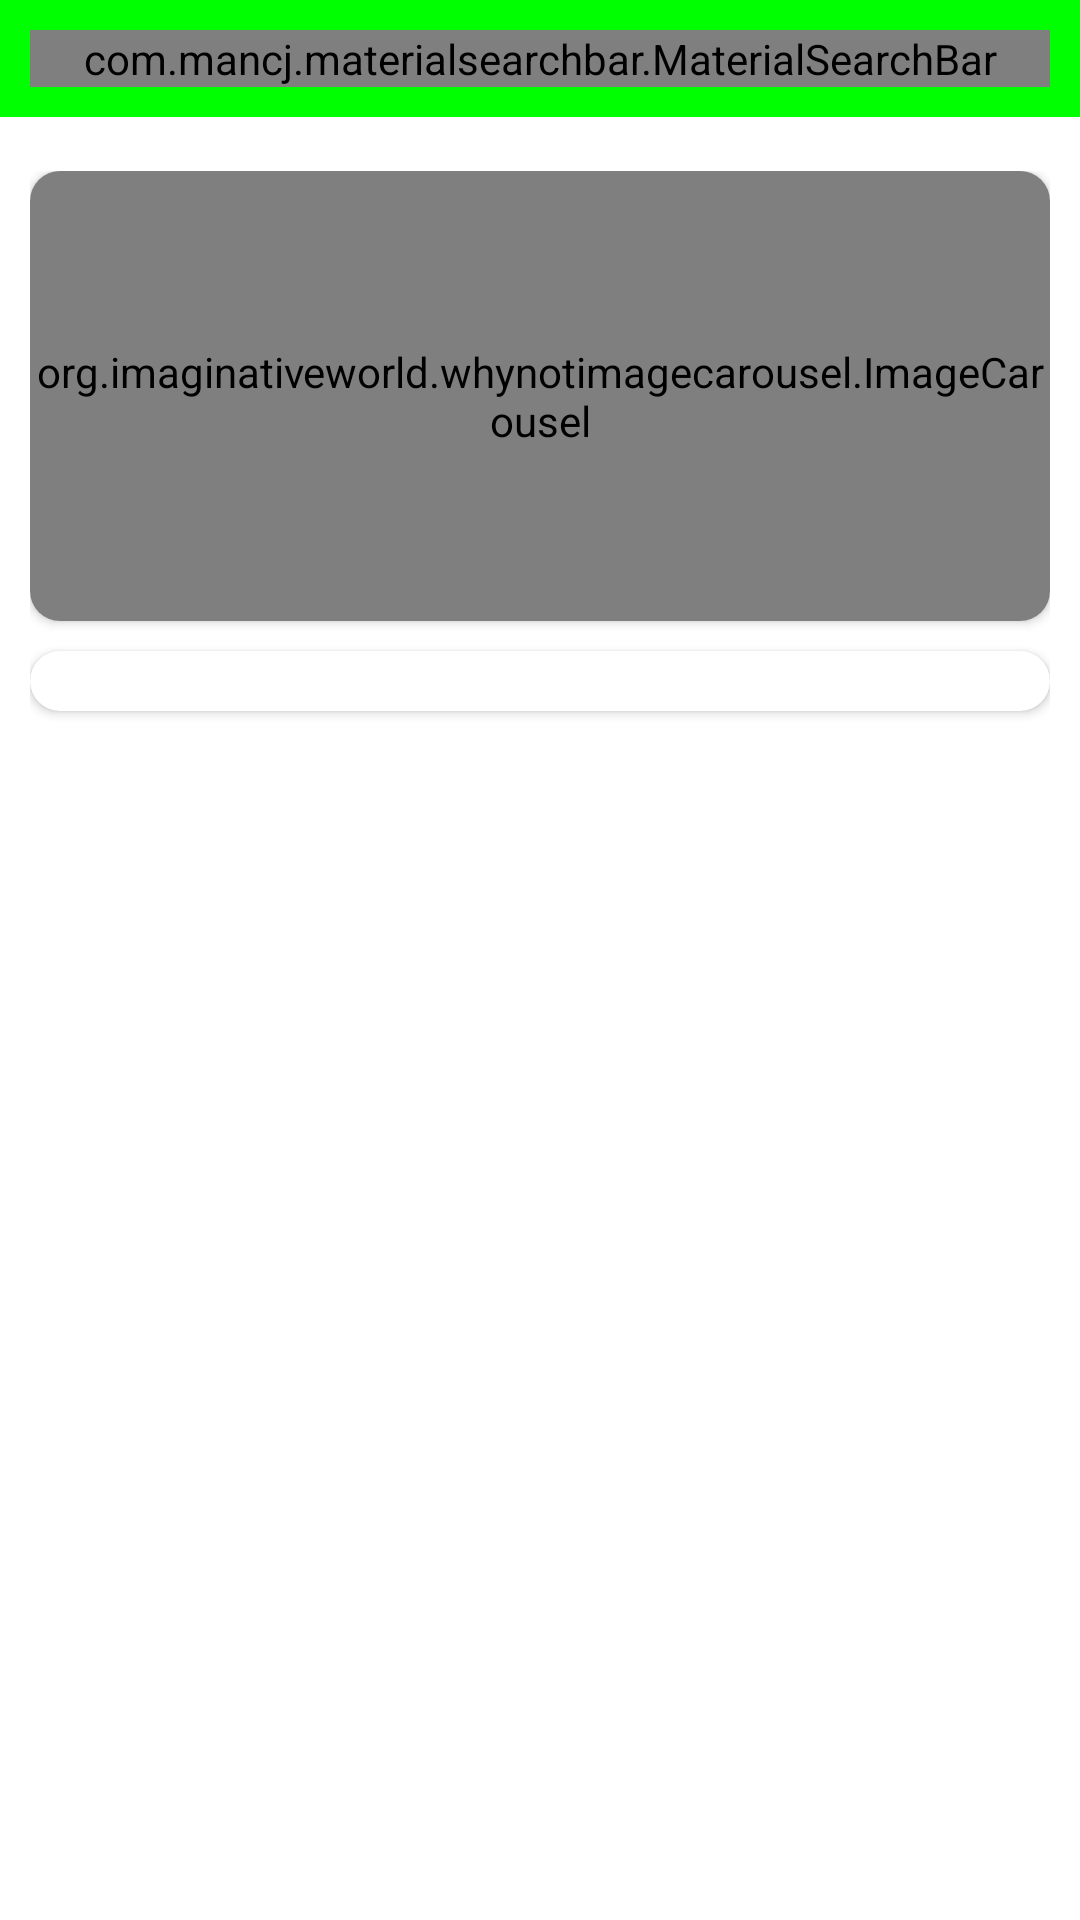

Here is an Android app screen rendered from its layout file. Give the layout XML and the strings, colors and styles it references.
<!-- AndroidManifest.xml: application theme Theme.GUBMART -->
<!-- res/layout/activity_main.xml -->
<?xml version="1.0" encoding="utf-8"?>
<androidx.constraintlayout.widget.ConstraintLayout xmlns:android="http://schemas.android.com/apk/res/android"
    xmlns:app="http://schemas.android.com/apk/res-auto"
    xmlns:tools="http://schemas.android.com/tools"
    android:layout_width="match_parent"
    android:layout_height="match_parent"
    android:background="@color/backgroundColor"
    tools:context=".activities.MainActivity">

    <LinearLayout
        android:id="@+id/linearLayout"
        android:layout_width="match_parent"
        android:layout_height="wrap_content"
        android:background="#00FF00"
        android:orientation="vertical"
        android:padding="10dp"
        app:layout_constraintEnd_toEndOf="parent"
        app:layout_constraintStart_toStartOf="parent"
        app:layout_constraintTop_toTopOf="parent">

        <com.mancj.materialsearchbar.MaterialSearchBar
            android:id="@+id/searchBar"
            style="@style/MaterialSearchBarLight"
            android:layout_width="match_parent"
            android:layout_height="wrap_content"
            app:mt_hint="Search product"
            app:mt_maxSuggestionsCount="10"
            app:mt_navIconEnabled="true"
            app:mt_placeholder="GUB"
            app:mt_speechMode="true" />
    </LinearLayout>

    <androidx.core.widget.NestedScrollView
        android:layout_width="match_parent"
        android:layout_height="0dp"
        android:layout_marginTop="8dp"
        android:fillViewport="true"
        app:layout_constraintBottom_toBottomOf="parent"
        app:layout_constraintEnd_toEndOf="parent"
        app:layout_constraintStart_toStartOf="parent"
        app:layout_constraintTop_toBottomOf="@+id/linearLayout">

        <LinearLayout
            android:layout_width="match_parent"
            android:layout_height="wrap_content"
            android:orientation="vertical"
            android:padding="10dp">

            <androidx.cardview.widget.CardView
                android:layout_width="match_parent"
                android:layout_height="wrap_content"
                app:cardCornerRadius="10dp">

                <org.imaginativeworld.whynotimagecarousel.ImageCarousel
                    android:id="@+id/carousel"
                    android:layout_width="match_parent"
                    android:layout_height="150dp"
                    app:showNavigationButtons="true"
                    app:showCaption="false"
                    app:autoPlay="true"/>
            </androidx.cardview.widget.CardView>

            <androidx.cardview.widget.CardView
                android:id="@+id/cardView"
                android:layout_width="match_parent"
                android:layout_height="wrap_content"
                android:layout_marginTop="10dp"
                app:cardCornerRadius="10dp">

                <androidx.recyclerview.widget.RecyclerView
                    android:id="@+id/categoriesList"
                    android:layout_width="match_parent"
                    android:layout_height="wrap_content"
                    android:layout_margin="10dp" />
            </androidx.cardview.widget.CardView>

            <androidx.recyclerview.widget.RecyclerView
                android:id="@+id/productList"
                android:layout_width="match_parent"
                android:layout_height="wrap_content"
                android:layout_marginTop="16dp" />

        </LinearLayout>


    </androidx.core.widget.NestedScrollView>








</androidx.constraintlayout.widget.ConstraintLayout>
<!-- resources referenced by this layout -->
<resources>
  <style name="Theme.GUBMART" parent="Theme.MaterialComponents.DayNight.NoActionBar">
          
          <item name="colorPrimary">@color/purple_500</item>
          <item name="colorPrimaryVariant">@color/purple_700</item>
          <item name="colorOnPrimary">@color/white</item>
          
          <item name="colorSecondary">@color/teal_200</item>
          <item name="colorSecondaryVariant">@color/teal_700</item>
          <item name="colorOnSecondary">@color/black</item>
          
          <item name="android:statusBarColor">?attr/colorPrimaryVariant</item>
          
      </style>
  <!-- not gathered from this repository: default colours our renderer supplied (Android Studio template values) -->
  <color name="purple_500">#FF6200EE</color>
  <color name="purple_700">#FF3700B3</color>
  <color name="teal_200">#FF03DAC5</color>
  <color name="teal_700">#FF018786</color>
  <color name="black">#FF000000</color>
  <color name="white">#FFFFFFFF</color>
</resources>
